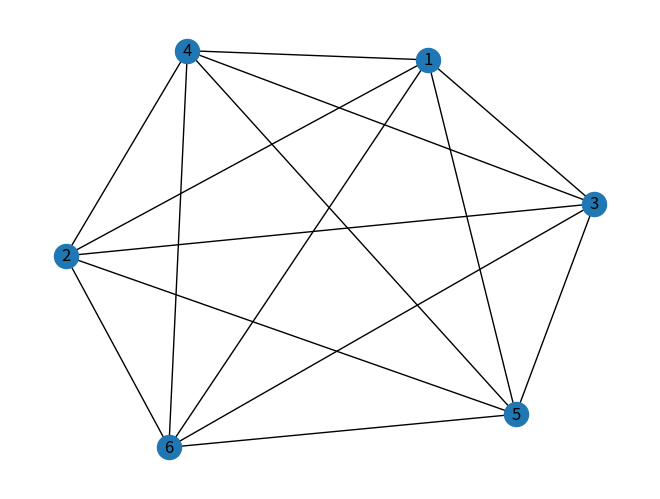

Recreate this plot in Python. (Note: this script raises an exception after producing the figure.)
import matplotlib.pyplot as plt
import networkx as nx

# Créer un graphe à l'aide de NetworkX
G = nx.Graph()
G.add_nodes_from([1, 2, 3, 4, 5, 6])
G.add_edges_from([(1, 2), (2, 3), (3, 1), (1, 4), (1, 5), (1, 6), (2, 4), (3, 4), (5, 4), (6, 4), (2, 5), (3, 5), (6, 5), (2, 6), (3, 6)])

# Dessiner le graphe à l'aide de Matplotlib
pos = nx.spring_layout(G, k=10)
nx.draw(G, pos, with_labels=True)

# Charger l'image que vous voulez utiliser en tant que fond d'écran
image = plt.imread('mon_image.webp')

# Créer une figure Matplotlib et définir l'image comme fond d'écran
fig, ax = plt.subplots()
ax.imshow(image, extent=[0, 15, 0, 15])

# Ajouter le graphe au-dessus de l'image en utilisant les mêmes coordonnées de position que précédemment
nx.draw(G, pos, ax=ax, node_size=200)

# Afficher le graphe
plt.show()
